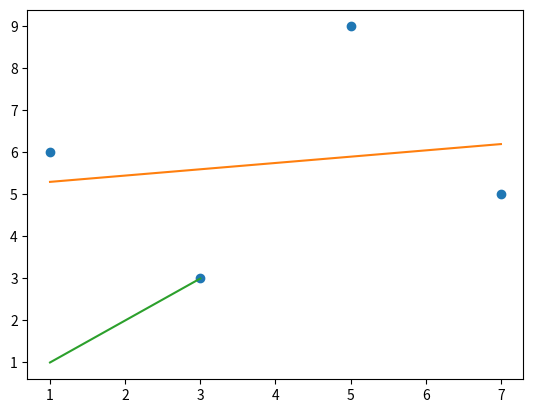

Source code (Python):
import numpy as np
import matplotlib.pyplot as plt

# reshape(-1, 1) formatea la matriz a n filas (arange) y 1 columna
x = np.arange(8).reshape(-1, 1) 
print(x)

# arrange (nº elementos) seguido de reshape crea matrices de N filas x M columnas  
x = np.arange(8).reshape(2, 4) # 8 elementos en una matriz de 2 filas x 4 col
print(x)

x = np.array([1, 3, 5, 7])
y = np.array([ 6, 3, 9, 5 ])

plt.plot(x, y, 'o')

m, b = np.polyfit(x, y, 1)

plt.plot(x, m*x + b)

plt.plot([1, 2, 3], [1, 2, 3])